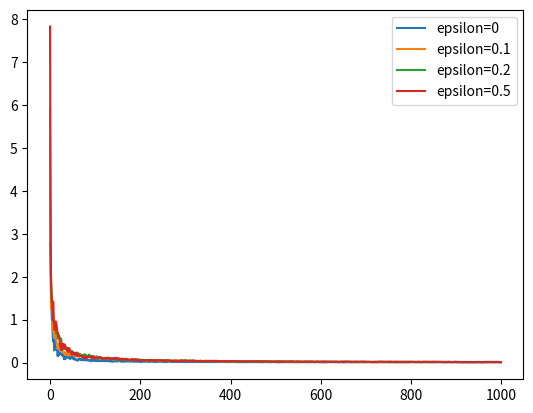
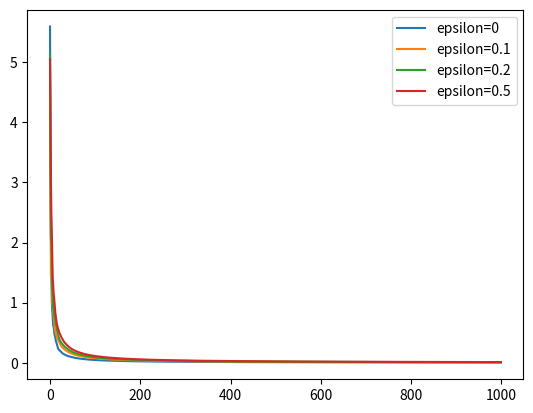
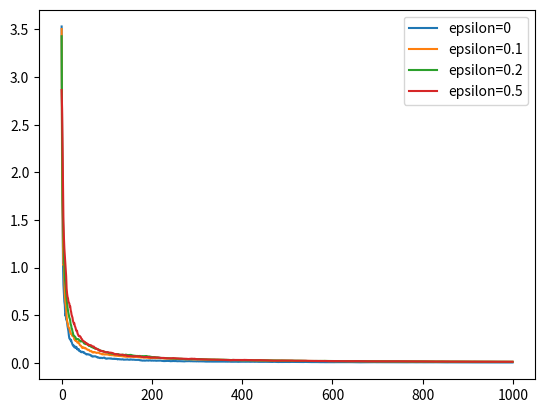
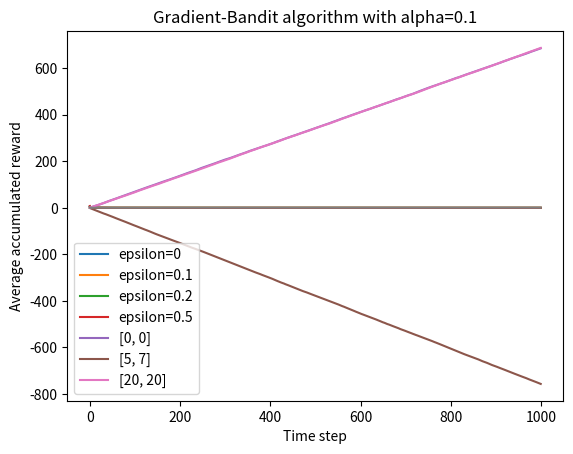

The matplotlib source for these figures, in order:
# -*- coding: utf-8 -*-
"""Project1_PC.ipynb

Automatically generated by Colaboratory.

Original file is located at
    https://colab.research.google.com/<link-removed>
"""





import numpy as np
import matplotlib.pyplot as plt

# Define reward functions for each arm
def arm1():
    return np.random.normal(5, 10)

def arm2():
    if np.random.rand() < 0.5:
        return np.random.normal(10, 15)
    else:
        return np.random.normal(4, 10)

# Define functions for each alpha value
def alpha1(k):
    return 1

def alpha2(k):
    return 0.9 ** k

def alpha3(k):
    return 1 / (1 + np.log(1 + k))


def alpha4(k):
    return 1 / k

# Initialize Q-values to zero
Q = np.zeros((2, 100))

# Define hyperparameters
epsilons = [0, 0.1, 0.2, 0.5]
alpha_funcs = [alpha1, alpha2, alpha3, alpha4]

# Run simulations
rewards = np.zeros((len(epsilons), len(alpha_funcs), 1000))
avg_q_values = np.zeros((len(epsilons), len(alpha_funcs), 2))
for i, epsilon in enumerate(epsilons):
    for j, alpha_func in enumerate(alpha_funcs):
        avg_qs = np.zeros((100, 2))
        for k in range(100):
            # Reset Q-values at the beginning of each run
            Q = np.zeros((2, 100))
            for t in range(1, 1001):
                # Select action according to epsilon-greedy policy
                if np.random.rand() < epsilon:
                    action = np.random.randint(2)
                else:
                    action = np.argmax(Q[:, 0])
                # Observe reward and update Q-values
                if action == 0:
                    reward = arm1()
                else:
                    reward = arm2()
                alpha = alpha_func(t)
                Q[action, k] += alpha * (reward - Q[action, k])
                # Compute average accumulated reward
                rewards[i, j, t-1] += Q.sum() / (100 * t)
            # Compute average Q-values for current run
            avg_q1 = np.mean(Q[0, -1])
            avg_q2 = np.mean(Q[1, -1])
            # Store average Q-values for current run
            avg_qs[k] = (avg_q1, avg_q2)
        # Compute average Q-values over 100 runs
        avg_q1, avg_q2 = np.mean(avg_qs, axis=0)
        avg_q_values[i, j, 0] = avg_q1
        avg_q_values[i, j, 1] = avg_q2

# Plot results
for j, alpha_func in enumerate(alpha_funcs):
    plt.figure()
    for i, epsilon in enumerate(epsilons):
        plt.plot(rewards[i, j, :], label=f"epsilon={epsilon}")
        avg_q1 = avg_q_values[i, j, 0]
        avg_q2 = avg_q_values[i, j, 1]
        print(f"Epsilon: {epsilon}, Alpha: {alpha_func.__name__}, Q(a1): {avg_q1:.2f}, Q(a2): {avg_q2:.2f}")
    plt.legend()
    plt

import numpy as np
import matplotlib.pyplot as plt

# Define the environment
num_actions = 2
num_steps = 1000
true_rewards = np.random.randn(num_actions)

# Define the initial Q-values
initial_Qs = [[0, 0], [5, 7], [20, 20]]

# Define the learning rate and epsilon
alpha = 0.1
EPSILON = 0.1

# Define the number of runs
num_runs = 100

# Initialize arrays to store the results
accumulated_rewards = np.zeros((num_runs, num_steps, len(initial_Qs)))
avg_qs = np.zeros((len(initial_Qs), num_actions))

# Loop over the initial Q-values
for k, initial_Q in enumerate(initial_Qs):
    # Loop over the runs
    for i in range(num_runs):
        # Initialize the Q-values and rewards
        Q = np.array([initial_Q] * num_steps)
        rewards = np.zeros(num_steps)

        # Loop over the steps
        for t in range(num_steps):
            # Choose an action using epsilon-greedy policy
            if np.random.rand() < EPSILON:
                action = np.random.randint(num_actions)
            else:
                action = np.argmax(Q[t])

            # Observe the reward for the chosen action
            reward = true_rewards[action] + np.random.randn()

            # Update the Q-value for the chosen action using the learning rate
            Q[t][action] += alpha * (reward - Q[t][action])

            # Store the reward
            rewards[t] = reward

        # Compute the accumulated reward for the run
        accumulated_reward = np.cumsum(rewards)
        accumulated_rewards[i, :, k] = accumulated_reward

        # Compute average Q-values for current run
        avg_q1 = np.mean(Q[:, 0])
        avg_q2 = np.mean(Q[:, 1])
        # Store average Q-values for current run
        avg_qs[k] += np.array([avg_q1, avg_q2])

    # Compute average Q-values over 100 runs
    avg_qs[k] /= num_runs

# Plot the results
for k, initial_Q in enumerate(initial_Qs):
    plt.plot(np.mean(accumulated_rewards[:, :, k], axis=0), label=f'[{initial_Q[0]}, {initial_Q[1]}]')
plt.xlabel('Steps')
plt.ylabel('Accumulated Reward')
plt.legend()
plt.show()

# Print the average Q-values
for k, initial_Q in enumerate(initial_Qs):
    print(f"Average Q-values for initial Q-values [{initial_Q[0]}, {initial_Q[1]}]: Q(a1) = {avg_qs[k][0]:.2f}, Q(a2) = {avg_qs[k][1]:.2f}")

import numpy as np
import matplotlib.pyplot as plt

# Define the number of arms and the number of steps
n_arms = 2
n_steps = 1000

# Define the true reward probabilities for each arm
true_probs = np.array([0.3, 0.5])

# Initialize the action values and preference values for each arm
action_values = np.zeros(n_arms)
preferences = np.zeros(n_arms)

# Initialize the array to store the accumulated reward at each time step
reward_history = np.zeros(n_steps)

# Define the softmax function to compute the action probabilities
def softmax(preferences):
    exp_preferences = np.exp(preferences)
    return exp_preferences / np.sum(exp_preferences)

# Run the Gradient-Bandit algorithm for n_steps
for t in range(n_steps):
    # Compute the action probabilities using the softmax function
    action_probs = softmax(preferences)

    # Choose an action using the action probabilities
    chosen_action = np.random.choice(np.arange(n_arms), p=action_probs)

    # Generate a reward for the chosen action
    reward = np.random.binomial(1, true_probs[chosen_action])

    # Update the reward history
    reward_history[t] = reward

    # Update the average reward
    avg_reward = np.mean(reward_history[:t+1])

    # Update the preferences and action values
    for a in range(n_arms):
        if a == chosen_action:
            preferences[a] += 0.1 * (reward - avg_reward) * (1 - action_probs[a])
        else:
            preferences[a] -= 0.1 * (reward - avg_reward) * action_probs[a]

    # Print the current step and average reward
    print(f"Step {t+1}, Average reward: {avg_reward:.2f}")

# Plot the average accumulated reward with respect to step/time
plt.plot(np.arange(n_steps), np.cumsum(reward_history) / np.arange(1, n_steps+1))
plt.xlabel("Time step")
plt.ylabel("Average accumulated reward")
plt.title("Gradient-Bandit algorithm with alpha=0.1")
plt.show()